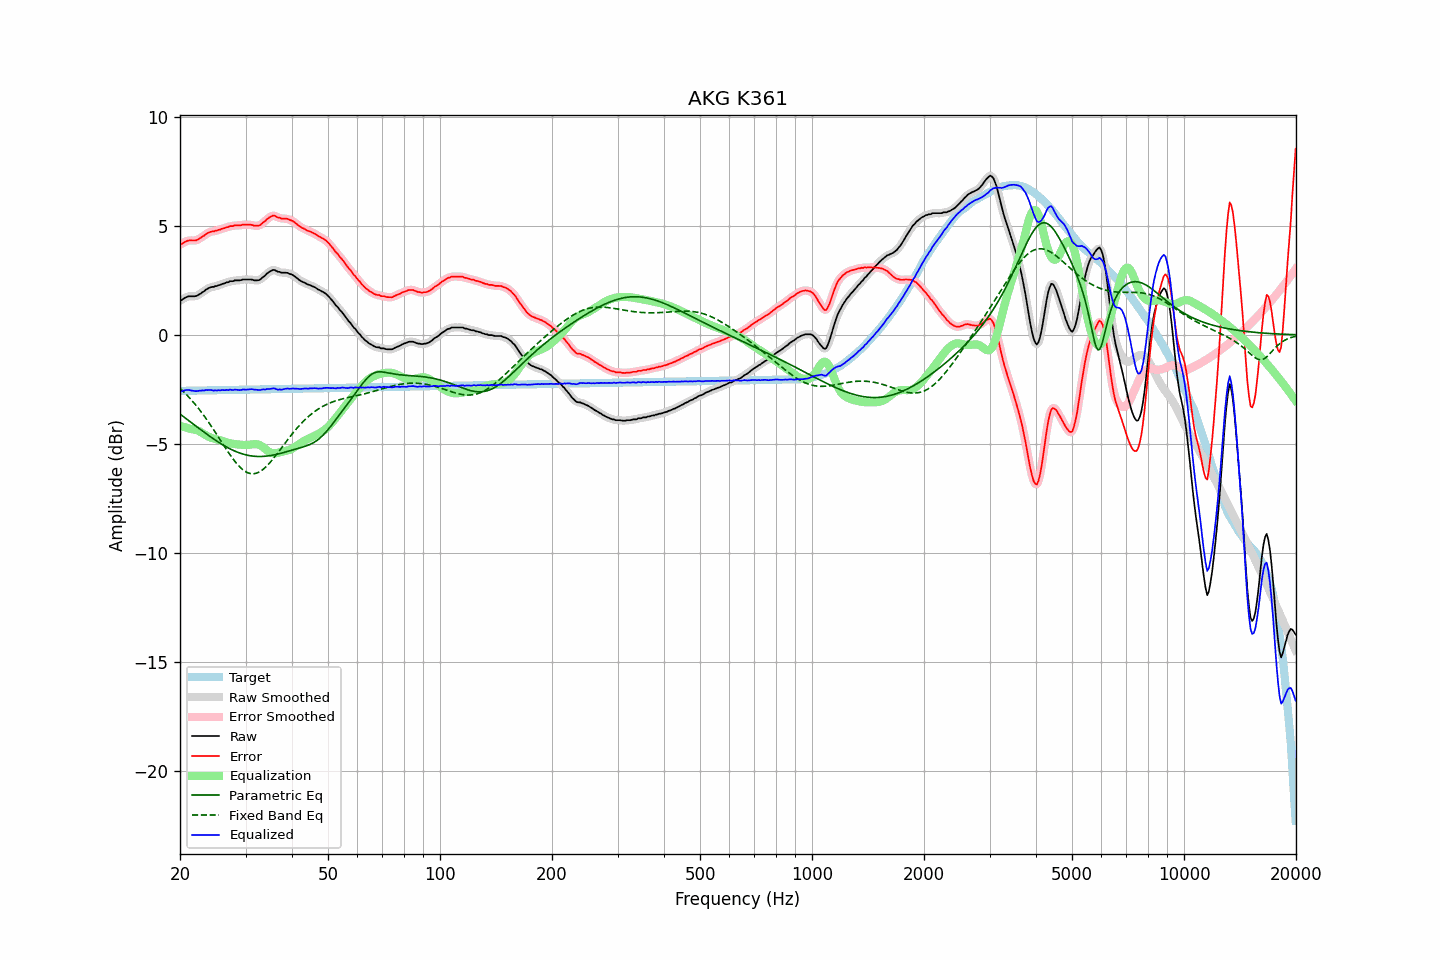

Values plotted in this chart, from the file beside it:
frequency, raw, error, smoothed, error_smoothed, equalization, parametric_eq, fixed_band_eq, equalized_raw, equalized_smoothed, target
20.00, 1.57, 4.14, 1.56, 4.13, -4.17, -3.63, -2.45, -2.60, -2.61, -2.57
20.20, 1.60, 4.16, 1.61, 4.18, -4.19, -3.68, -2.52, -2.59, -2.58, -2.57
20.40, 1.65, 4.21, 1.65, 4.22, -4.21, -3.74, -2.59, -2.56, -2.56, -2.57
20.61, 1.70, 4.26, 1.69, 4.26, -4.23, -3.79, -2.66, -2.54, -2.54, -2.56
20.81, 1.73, 4.29, 1.73, 4.29, -4.26, -3.85, -2.74, -2.53, -2.53, -2.56
21.02, 1.76, 4.32, 1.75, 4.32, -4.28, -3.91, -2.81, -2.52, -2.52, -2.56
21.23, 1.77, 4.33, 1.77, 4.33, -4.30, -3.96, -2.89, -2.53, -2.53, -2.56
21.44, 1.77, 4.33, 1.77, 4.33, -4.32, -4.02, -2.97, -2.55, -2.55, -2.56
21.66, 1.77, 4.33, 1.77, 4.32, -4.33, -4.07, -3.06, -2.56, -2.56, -2.56
21.87, 1.77, 4.32, 1.77, 4.32, -4.34, -4.13, -3.14, -2.57, -2.57, -2.56
22.09, 1.78, 4.33, 1.78, 4.34, -4.36, -4.19, -3.23, -2.58, -2.58, -2.55
22.31, 1.81, 4.36, 1.81, 4.36, -4.38, -4.24, -3.32, -2.57, -2.57, -2.55
22.54, 1.86, 4.41, 1.85, 4.41, -4.42, -4.30, -3.42, -2.56, -2.56, -2.55
22.76, 1.90, 4.45, 1.90, 4.45, -4.46, -4.35, -3.51, -2.56, -2.56, -2.55
22.99, 1.96, 4.51, 1.95, 4.50, -4.50, -4.41, -3.61, -2.54, -2.55, -2.55
23.22, 2.00, 4.55, 2.01, 4.55, -4.55, -4.46, -3.71, -2.55, -2.54, -2.55
23.45, 2.07, 4.61, 2.06, 4.61, -4.60, -4.51, -3.81, -2.53, -2.54, -2.55
23.69, 2.11, 4.65, 2.11, 4.65, -4.64, -4.57, -3.92, -2.53, -2.53, -2.55
23.92, 2.15, 4.69, 2.15, 4.69, -4.68, -4.62, -4.02, -2.53, -2.53, -2.54
24.16, 2.18, 4.72, 2.17, 4.71, -4.71, -4.67, -4.13, -2.53, -2.53, -2.54
24.40, 2.20, 4.74, 2.20, 4.74, -4.73, -4.72, -4.24, -2.53, -2.54, -2.54
24.65, 2.20, 4.74, 2.21, 4.75, -4.75, -4.78, -4.35, -2.56, -2.55, -2.54
24.89, 2.24, 4.78, 2.23, 4.77, -4.77, -4.82, -4.47, -2.54, -2.55, -2.54
25.14, 2.24, 4.78, 2.25, 4.78, -4.79, -4.87, -4.58, -2.55, -2.55, -2.54
25.39, 2.28, 4.81, 2.27, 4.81, -4.81, -4.92, -4.70, -2.53, -2.54, -2.54
25.65, 2.29, 4.82, 2.29, 4.83, -4.83, -4.97, -4.81, -2.54, -2.54, -2.53
25.91, 2.33, 4.86, 2.32, 4.85, -4.85, -5.01, -4.93, -2.53, -2.53, -2.53
26.16, 2.35, 4.88, 2.35, 4.88, -4.88, -5.06, -5.04, -2.53, -2.53, -2.53
26.43, 2.37, 4.90, 2.37, 4.90, -4.90, -5.10, -5.15, -2.54, -2.53, -2.53
26.69, 2.41, 4.94, 2.40, 4.93, -4.93, -5.14, -5.27, -2.52, -2.53, -2.53
26.96, 2.41, 4.93, 2.42, 4.95, -4.95, -5.18, -5.38, -2.54, -2.52, -2.53
27.23, 2.46, 4.98, 2.44, 4.97, -4.97, -5.22, -5.48, -2.51, -2.52, -2.53
27.50, 2.46, 4.98, 2.46, 4.98, -4.98, -5.26, -5.59, -2.52, -2.52, -2.52
27.77, 2.46, 4.98, 2.48, 5.00, -4.99, -5.29, -5.69, -2.53, -2.52, -2.52
28.05, 2.50, 5.02, 2.48, 5.01, -5.00, -5.32, -5.79, -2.51, -2.52, -2.52
28.33, 2.50, 5.02, 2.49, 5.02, -5.01, -5.35, -5.88, -2.52, -2.52, -2.52
28.62, 2.50, 5.02, 2.50, 5.02, -5.02, -5.38, -5.96, -2.52, -2.52, -2.52
28.90, 2.50, 5.02, 2.50, 5.02, -5.03, -5.41, -6.04, -2.53, -2.53, -2.52
29.19, 2.51, 5.02, 2.51, 5.03, -5.04, -5.44, -6.11, -2.53, -2.52, -2.52
29.48, 2.54, 5.05, 2.53, 5.04, -5.04, -5.46, -6.18, -2.50, -2.52, -2.51
29.78, 2.54, 5.05, 2.54, 5.05, -5.05, -5.48, -6.23, -2.51, -2.51, -2.51
30.08, 2.54, 5.05, 2.54, 5.05, -5.05, -5.50, -6.28, -2.51, -2.51, -2.51
30.38, 2.54, 5.05, 2.54, 5.05, -5.04, -5.52, -6.31, -2.51, -2.51, -2.51
30.68, 2.54, 5.05, 2.54, 5.05, -5.04, -5.53, -6.34, -2.50, -2.50, -2.51
30.99, 2.54, 5.05, 2.53, 5.04, -5.03, -5.54, -6.36, -2.49, -2.50, -2.51
31.30, 2.53, 5.03, 2.52, 5.03, -5.02, -5.55, -6.36, -2.49, -2.50, -2.51
31.61, 2.50, 5.00, 2.51, 5.01, -5.01, -5.56, -6.36, -2.51, -2.50, -2.51
31.93, 2.50, 5.00, 2.50, 5.00, -5.01, -5.57, -6.35, -2.51, -2.51, -2.50
32.24, 2.50, 5.00, 2.49, 5.00, -5.02, -5.57, -6.33, -2.52, -2.52, -2.50
32.57, 2.51, 5.01, 2.51, 5.01, -5.04, -5.57, -6.29, -2.53, -2.52, -2.50
32.89, 2.54, 5.04, 2.55, 5.05, -5.07, -5.57, -6.25, -2.53, -2.52, -2.50
33.22, 2.61, 5.11, 2.60, 5.10, -5.11, -5.57, -6.20, -2.50, -2.51, -2.50
33.55, 2.67, 5.17, 2.66, 5.16, -5.17, -5.57, -6.15, -2.50, -2.50, -2.50
33.89, 2.72, 5.21, 2.73, 5.23, -5.23, -5.56, -6.08, -2.51, -2.49, -2.50
34.23, 2.81, 5.30, 2.80, 5.29, -5.29, -5.55, -6.01, -2.48, -2.49, -2.49
34.57, 2.86, 5.35, 2.86, 5.35, -5.34, -5.54, -5.93, -2.48, -2.49, -2.49
34.92, 2.91, 5.40, 2.91, 5.40, -5.38, -5.53, -5.85, -2.48, -2.47, -2.49
35.27, 2.95, 5.44, 2.95, 5.44, -5.41, -5.52, -5.76, -2.47, -2.46, -2.49
35.62, 2.98, 5.47, 2.97, 5.46, -5.43, -5.51, -5.67, -2.45, -2.46, -2.49
35.97, 2.97, 5.45, 2.96, 5.45, -5.43, -5.49, -5.58, -2.46, -2.47, -2.49
... 635 more rows
